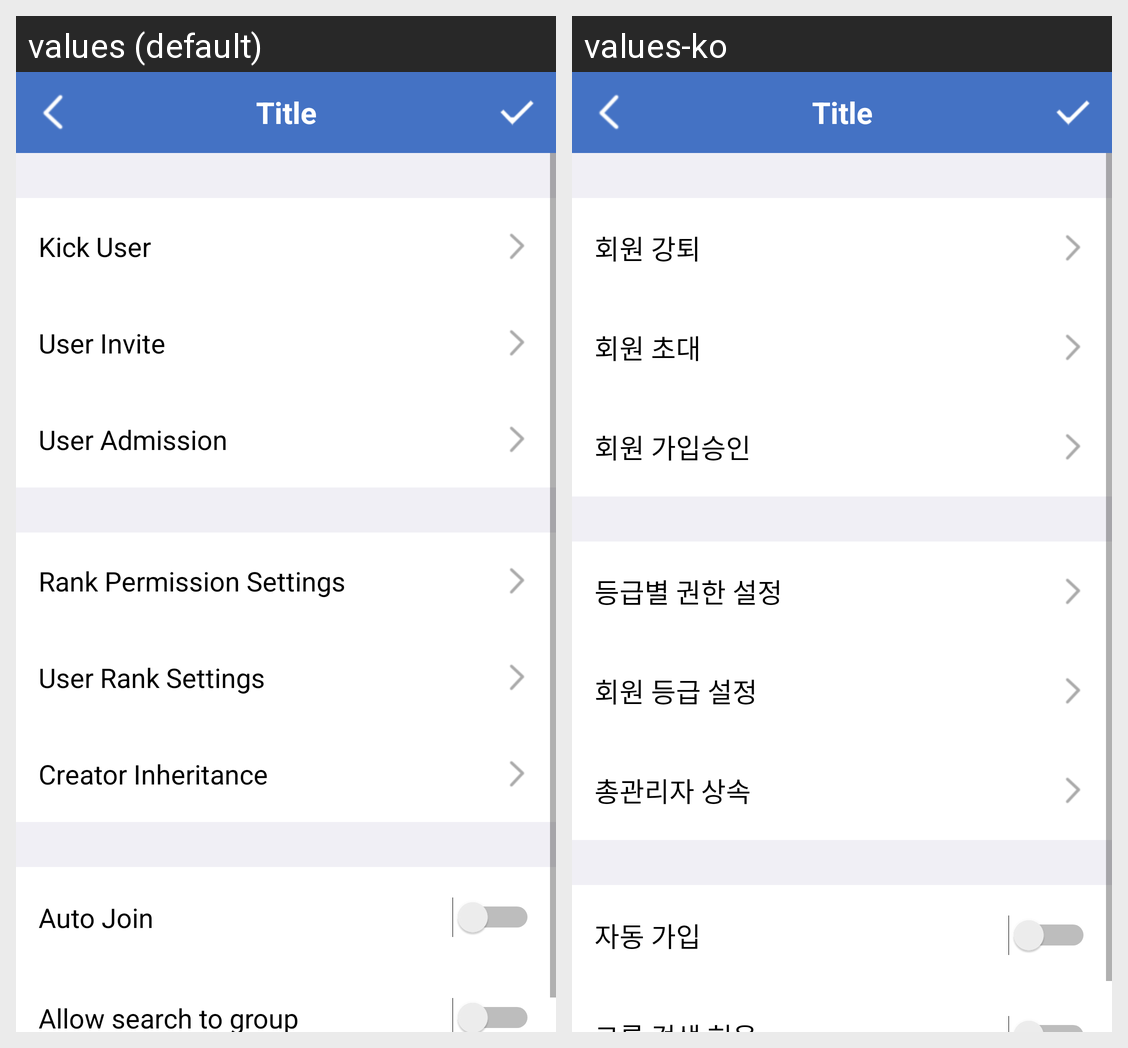

For this localized Android screen grid, give each drawn string resource with its value in every locale shown.
Android screen res/layout/activity_settings_group_main.xml rendered under 2 locales, left to right: values (default), values-ko. Device: Nexus 5 (rendered at 1080×1920; each locale shown at half size, 540×960, under a caption strip naming it); theme AppTheme.NoActionBar.
Strings drawn on this screen, with the default value and each locale's value (text and hints the layout hard-codes, and strings that could not be matched under every locale, appear in the picture but are not listed):

text_kickuser
  values: Kick User
  values-ko: 회원 강퇴

text_userinvite
  values: User Invite
  values-ko: 회원 초대

text_useradmission
  values: User Admission
  values-ko: 회원 가입승인

text_permissionsett
  values: Rank Permission Settings
  values-ko: 등급별 권한 설정

text_userranksett
  values: User Rank Settings
  values-ko: 회원 등급 설정

text_creatorinheritance
  values: Creator Inheritance
  values-ko: 총관리자 상속

text_autojoin
  values: Auto Join
  values-ko: 자동 가입
